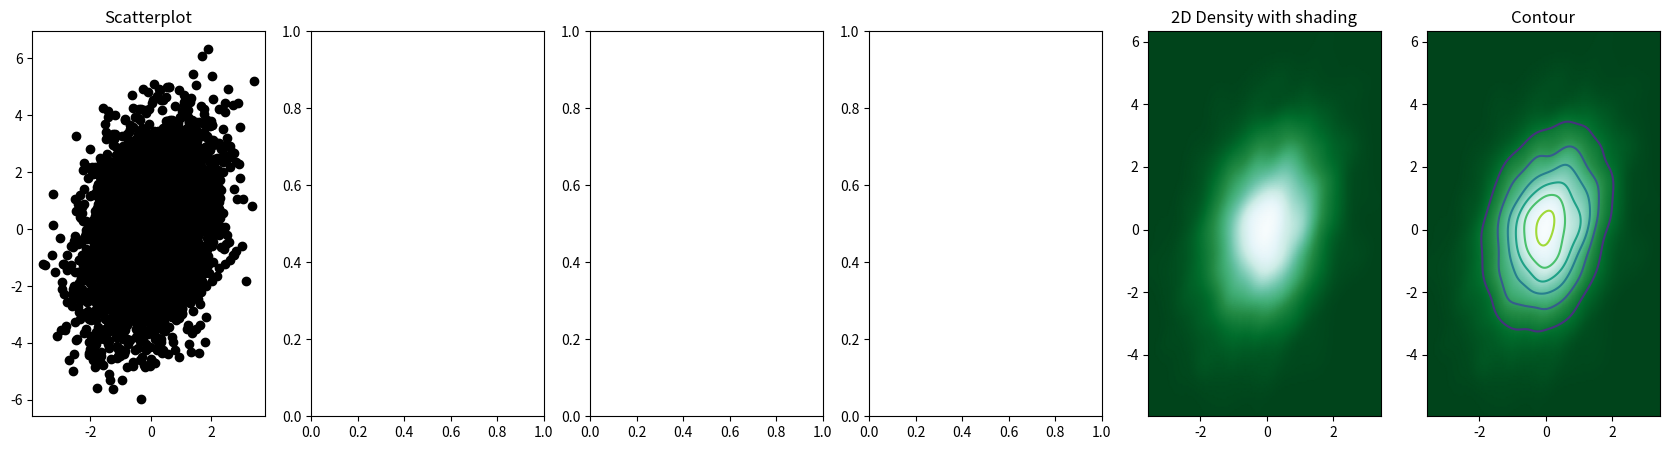

Write Python code to recreate this figure.
# Libraries
import matplotlib.pyplot as plt
import numpy as np
from scipy.stats import kde

# Create data: 200 points
data = np.random.multivariate_normal([0, 0], [[1, 0.5], [0.5, 3]], 5000)
x, y = data.T
npSTAS = np.stack((x,y), axis=-1)

# Create a figure with 6 plot areas
fig, axes = plt.subplots(ncols=6, nrows=1, figsize=(21, 5))

# Everything sarts with a Scatterplot
axes[0].set_title('Scatterplot')
axes[0].plot(x, y, 'ko')
# As you can see there is a lot of overplottin here!
#
# # Thus we can cut the plotting window in several hexbins
nbins = 200

# Evaluate a gaussian kde on a regular grid of nbins x nbins over data extents
k = kde.gaussian_kde(npSTAS.T)
xi, yi = np.mgrid[x.min():x.max():nbins * 1j, y.min():y.max():nbins * 1j]
zi = k(np.vstack([xi.flatten(), yi.flatten()]))

# plot a density
# axes[3].set_title('Calculate Gaussian KDE')
# axes[3].pcolormesh(xi, yi, zi.reshape(xi.shape), cmap=plt.cm.BuGn_r)

# add shading
axes[4].set_title('2D Density with shading')
axes[4].pcolormesh(xi, yi, zi.reshape(xi.shape), shading='gouraud', cmap=plt.cm.BuGn_r)

# contour
axes[5].set_title('Contour')
axes[5].pcolormesh(xi, yi, zi.reshape(xi.shape), shading='gouraud', cmap=plt.cm.BuGn_r)
axes[5].contour(xi, yi, zi.reshape(xi.shape))

plt.show()